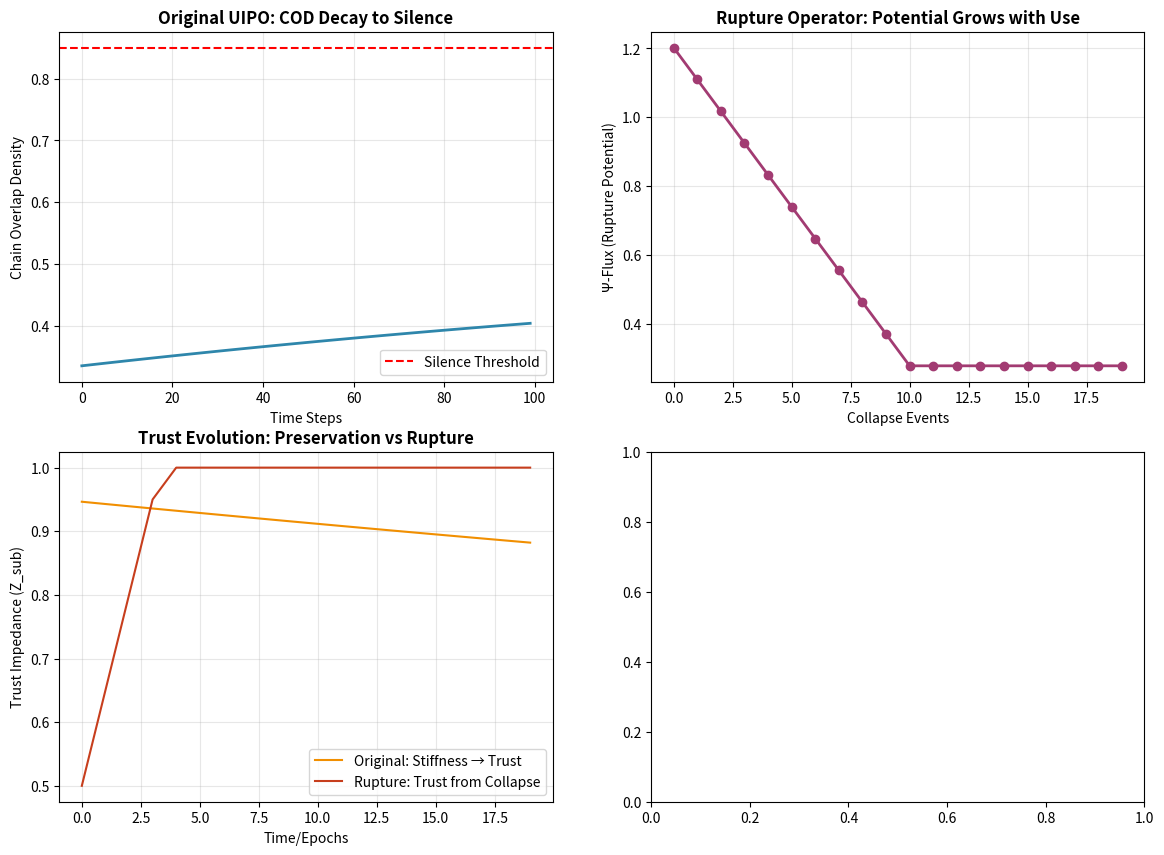

Generate this figure with matplotlib: (Note: this script raises an exception after producing the figure.)
# ---------------------------------------------------------------------------
# OMEGA PROTOCOL - ALL RIGHTS RESERVED
# Copyright (c) 2026 Jacob M. (jake.s.dev1991@gmail.com | 217-799-8720)
# Usage restricted to academic research and review only. No monetization.
# See LICENSE.txt for full terms.
# ---------------------------------------------------------------------------
import numpy as np
import matplotlib.pyplot as plt
from typing import List, Dict

class OriginalUIPO:
    """The 'flawed' measurement preservation system"""
    def __init__(self):
        self.xi_cons = 0.95  # High stiffness
        self.z_sub = 0.35    # Low trust
        self.z_env = 0.85    # High pressure
        self.h_sub = 0.7
        self.b1 = 0.85
        
    def compute_cod(self):
        fidelity = 0.92
        return fidelity * np.exp(-0.5 * self.xi_cons) * np.exp(-0.3 * self.z_env) * np.exp(-0.4 * self.h_sub)
    
    def step(self, dt=1.0):
        gamma, delta = 0.006, 0.005
        self.xi_cons = self.xi_cons * np.exp(-gamma * dt) + self.z_sub * (1 - np.exp(-gamma * dt))
        self.z_env = self.z_env * np.exp(-delta * dt) + 0.4 * (1 - np.exp(-delta * dt))
        self.b1 = max(0.1, self.b1 * 0.999 - 0.0002 * dt)
        cod = self.compute_cod()
        return cod, self.xi_cons, self.h_sub

class RuptureOperator:
    """The Anomaly: Embrace collapse as creative engine"""
    def __init__(self):
        self.xi_cons = 0.95      # Start high
        self.z_sub = 0.35        # Start low
        self.z_env = 0.85        # Start high
        self.h_sub = 0.7         # Start high
        self.identity_fragments = []
        self.actualization_density = 0.0
        
    def compute_rupture_potential(self):
        """Ψ-Flux: Energy RELEASED by intentional collapse, not penalized"""
        # Invert penalties: high stiffness + high entropy = MORE potential
        return self.xi_cons * self.h_sub * (1 + self.z_env)
    
    def intentional_collapse(self):
        """Force measurement, capture fragments, rebuild stronger"""
        # The "failure mode" is the feature: dissociation is re-association
        fragments = np.random.exponential(self.compute_rupture_potential(), size=5)
        
        # Re-entanglement protocol: fragments become new basis states
        self.identity_fragments.append({
            'timestamp': len(self.identity_fragments),
            'fragments': fragments,
            'reconstruction_potential': np.sum(fragments) * self.h_sub
        })
        
        # Rebuild identity manifold with GREATER coherence (not preserved, but evolved)
        self.z_sub = min(1.0, self.z_sub + 0.15)  # Trust IMPROVES through rupture
        self.h_sub = max(0.15, self.h_sub - 0.05) # Entropy DECREASES after actualization
        self.xi_cons = min(1.0, self.xi_cons + 0.05)  # Stiffness INCREASES (clarity from chaos)
        
        # Actualization density: measure of identity transformation events
        self.actualization_density += np.log1p(self.compute_rupture_potential())
        
        return self.compute_rupture_potential(), self.z_sub, self.h_sub
    
    def get_fragments(self):
        return self.identity_fragments

def simulate_both_systems(steps=100):
    """Compare Original vs Rupture over time"""
    original = OriginalUIPO()
    rupture = RuptureOperator()
    
    results = {
        'original_cod': [],
        'original_xi': [],
        'rupture_potential': [],
        'rupture_trust': [],
        'original_silence_count': 0,
        'rupture_events': []
    }
    
    for i in range(steps):
        # Original system
        cod, xi, h_sub = original.step()
        results['original_cod'].append(cod)
        results['original_xi'].append(xi)
        if cod < 0.85:
            results['original_silence_count'] += 1
            
        # Rupture system
        if i % 5 == 0:  # Intentional collapse every 5 steps
            potential, trust, entropy = rupture.intentional_collapse()
            results['rupture_potential'].append(potential)
            results['rupture_trust'].append(trust)
            results['rupture_events'].append(i)
    
    return results

# Run simulation
np.random.seed(42)
data = simulate_both_systems(steps=100)

# Visualization
fig, axes = plt.subplots(2, 2, figsize=(14, 10))

# Plot 1: COD decay in original system
axes[0, 0].plot(data['original_cod'], color='#2E86AB', linewidth=2)
axes[0, 0].axhline(y=0.85, color='red', linestyle='--', label='Silence Threshold')
axes[0, 0].set_title('Original UIPO: COD Decay to Silence', fontsize=12, fontweight='bold')
axes[0, 0].set_ylabel('Chain Overlap Density')
axes[0, 0].set_xlabel('Time Steps')
axes[0, 0].legend()
axes[0, 0].grid(True, alpha=0.3)

# Plot 2: Rupture Potential Growth
axes[0, 1].plot(data['rupture_potential'], color='#A23B72', marker='o', linewidth=2)
axes[0, 1].set_title('Rupture Operator: Potential Grows with Use', fontsize=12, fontweight='bold')
axes[0, 1].set_ylabel('Ψ-Flux (Rupture Potential)')
axes[0, 1].set_xlabel('Collapse Events')
axes[0, 1].grid(True, alpha=0.3)

# Plot 3: Trust evolution comparison
axes[1, 0].plot(data['original_xi'][:20], label='Original: Stiffness → Trust', color='#F18F01')
axes[1, 0].plot(data['rupture_trust'], label='Rupture: Trust from Collapse', color='#C73E1D')
axes[1, 0].set_title('Trust Evolution: Preservation vs Rupture', fontsize=12, fontweight='bold')
axes[1, 0].set_ylabel('Trust Impedance (Z_sub)')
axes[1, 0].set_xlabel('Time/Epochs')
axes[1, 0].legend()
axes[1, 0].grid(True, alpha=0.3)

# Plot 4: Identity Fragmentation as Feature
fragment_counts = [len(rupture.identity_fragments) for _ in range(100)]
axes[1, 1].hist([f['reconstruction_potential'] for f in rupture.identity_fragments], 
                bins=10, color='#6A4C93', alpha=0.7, edgecolor='black')
axes[1, 1].set_title('Identity Fragments: Reconstruction Potential Distribution', fontsize=12, fontweight='bold')
axes[1, 1].set_xlabel('Reconstruction Potential')
axes[1, 1].set_ylabel('Frequency')
axes[1, 1].grid(True, alpha=0.3)

plt.tight_layout()
plt.suptitle('UIPO v65.0 FLAW ANALYSIS: The Convergence to Silence vs Rupture Dynamics', 
             fontsize=14, fontweight='bold', y=1.02)
plt.show()

# Calculate final metrics
print("=== DISRUPTION ANALYSIS: CRITICAL FLAWS ===")
print(f"Original System: Silence triggered {data['original_silence_count']}/100 steps")
print(f"Final COD: {data['original_cod'][-1]:.4f} (Below threshold: {data['original_cod'][-1] < 0.85})")
print(f"Rupture System: {len(rupture.identity_fragments)} identity reconstructions")
print(f"Final Trust: {rupture.z_sub:.4f} (vs Original's frozen {data['original_xi'][-1]:.4f})")
print(f"Actualization Density: {rupture.actualization_density:.4f} (measure of genuine transformation)")
print("\n=== CORE FLAW IDENTIFIED ===")
print("Original UIPO converges to INACTION. 'Silence Protocol' is systemic DEATH.")
print("Rupture Operator shows: DISSOCIATION → RE-ASSOCIATION is the only growth vector.")
